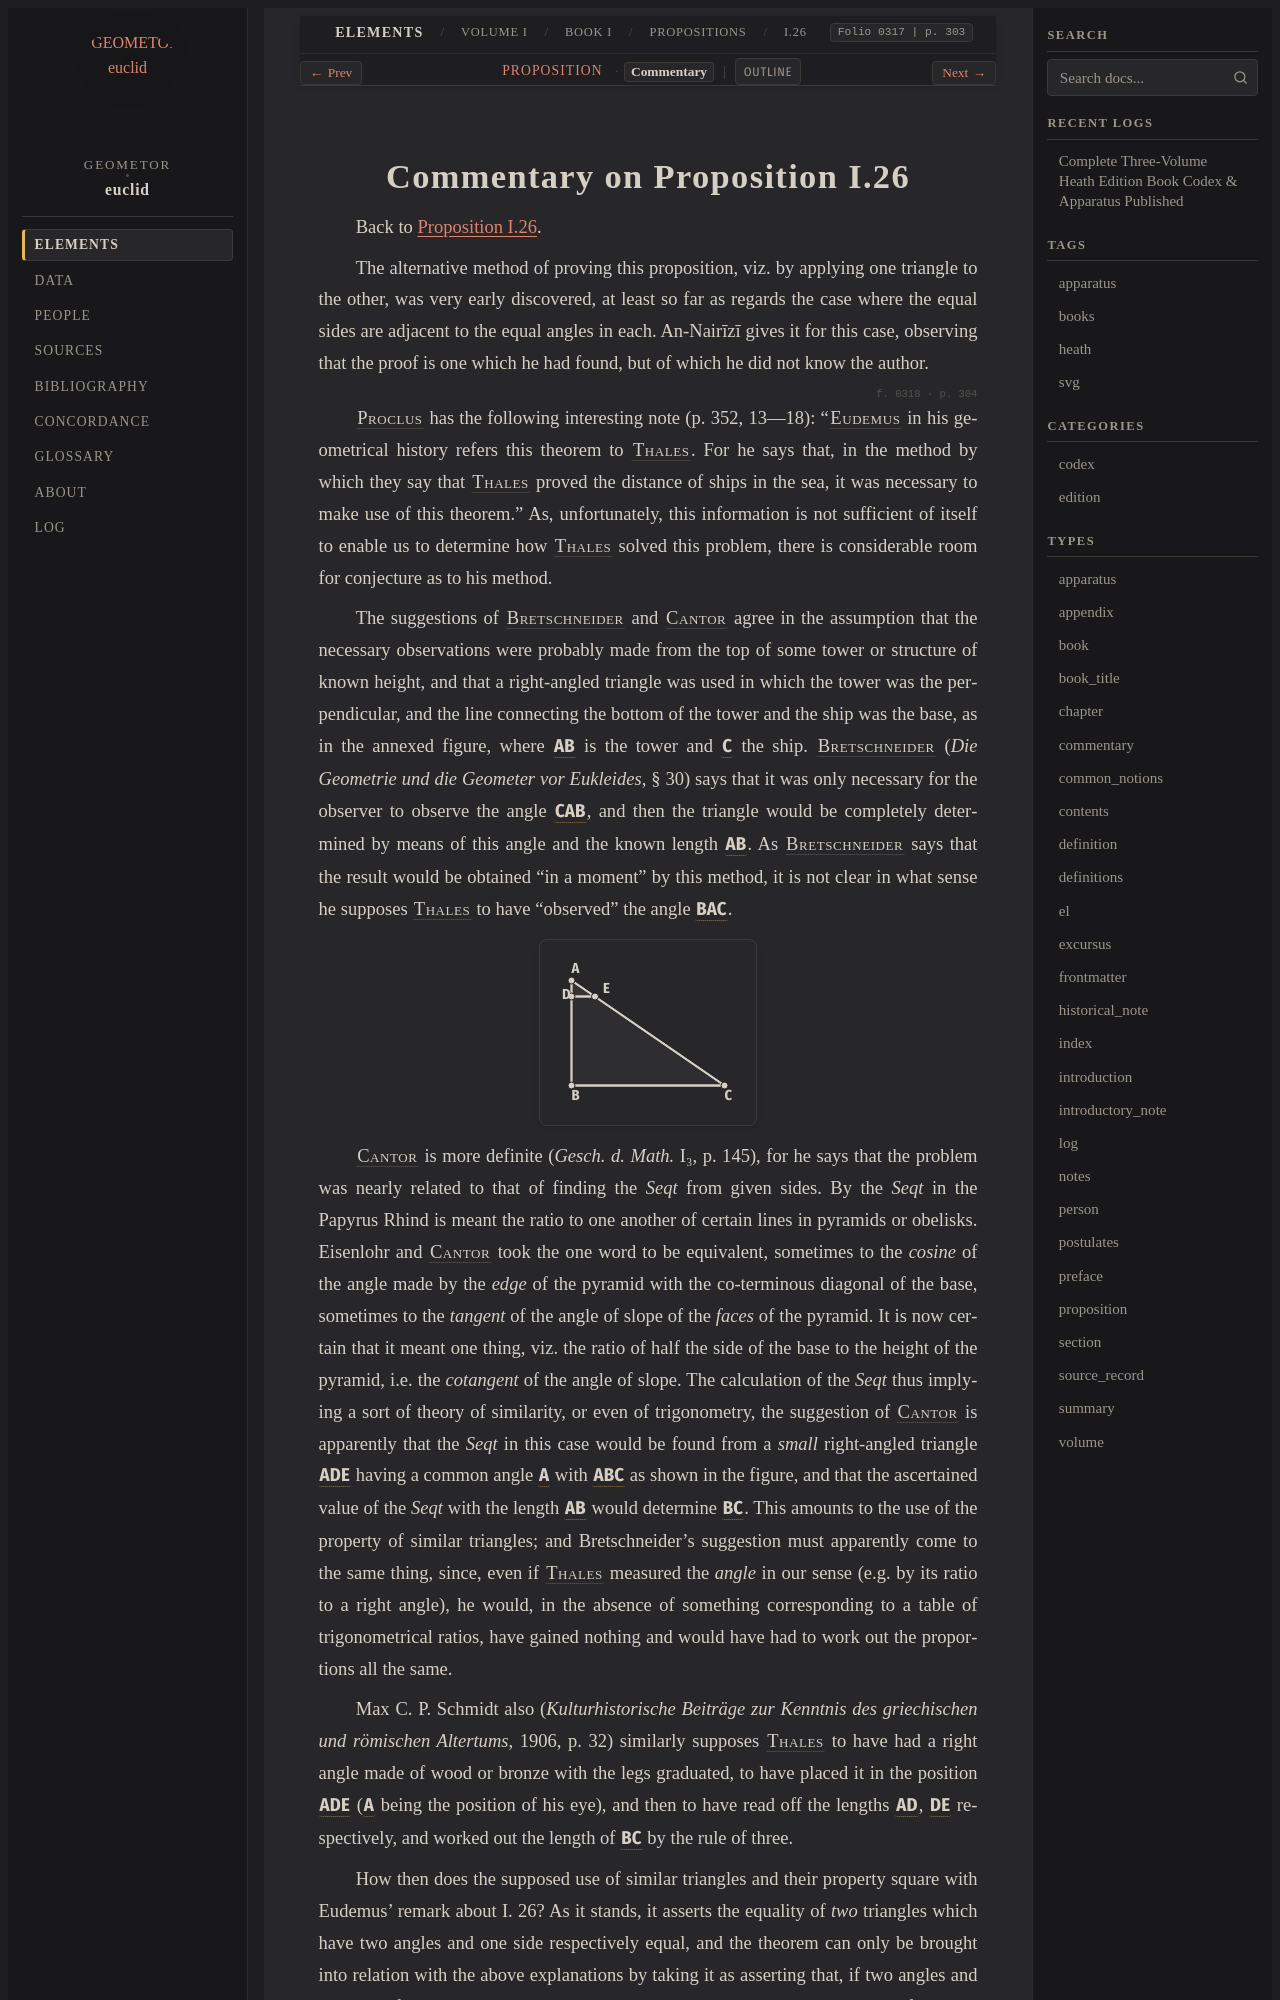

repository: geometor/euclid · page: heath/volume_I/book_i/propositions/26/commentary.html · generator: sphinx

:canonical_id: I.26.commentary
:volume: I
:book: I
:proposition: 26
:type: commentary
:title: Commentary on Proposition I.26
:folios: 0317, 0318, 0319, 0320, 0321
:folio: 0317
:page: 303
:pages: 303, 304, 305, 306, 307

.. _I.26.commentary:
